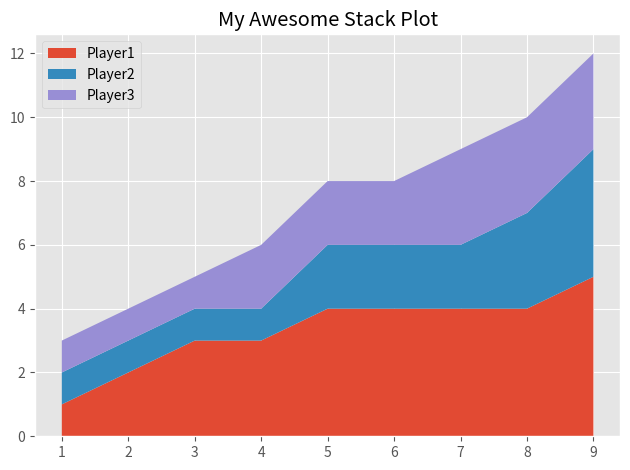

Write the Python code that produced this figure.
#! /usr/bin/python3.7

from matplotlib import pyplot as plt  
plt.style.use('ggplot')

minutes = [1,2,3,4,5,6,7,8,9]

player1 = [1, 2, 3, 3, 4, 4, 4, 4, 5]
player2 = [1, 1, 1, 1, 2, 2, 2, 3, 4]
player3 = [1, 1, 1, 2, 2, 2, 3, 3, 3]

labels = ['Player1', 'Player2', 'Player3']

plt.stackplot(minutes, player1, player2, player3, labels=labels)

plt.title('My Awesome Stack Plot')

plt.legend(loc='upper left')
plt.tight_layout()
# plt.savefig('stackplot.png')
plt.show()
